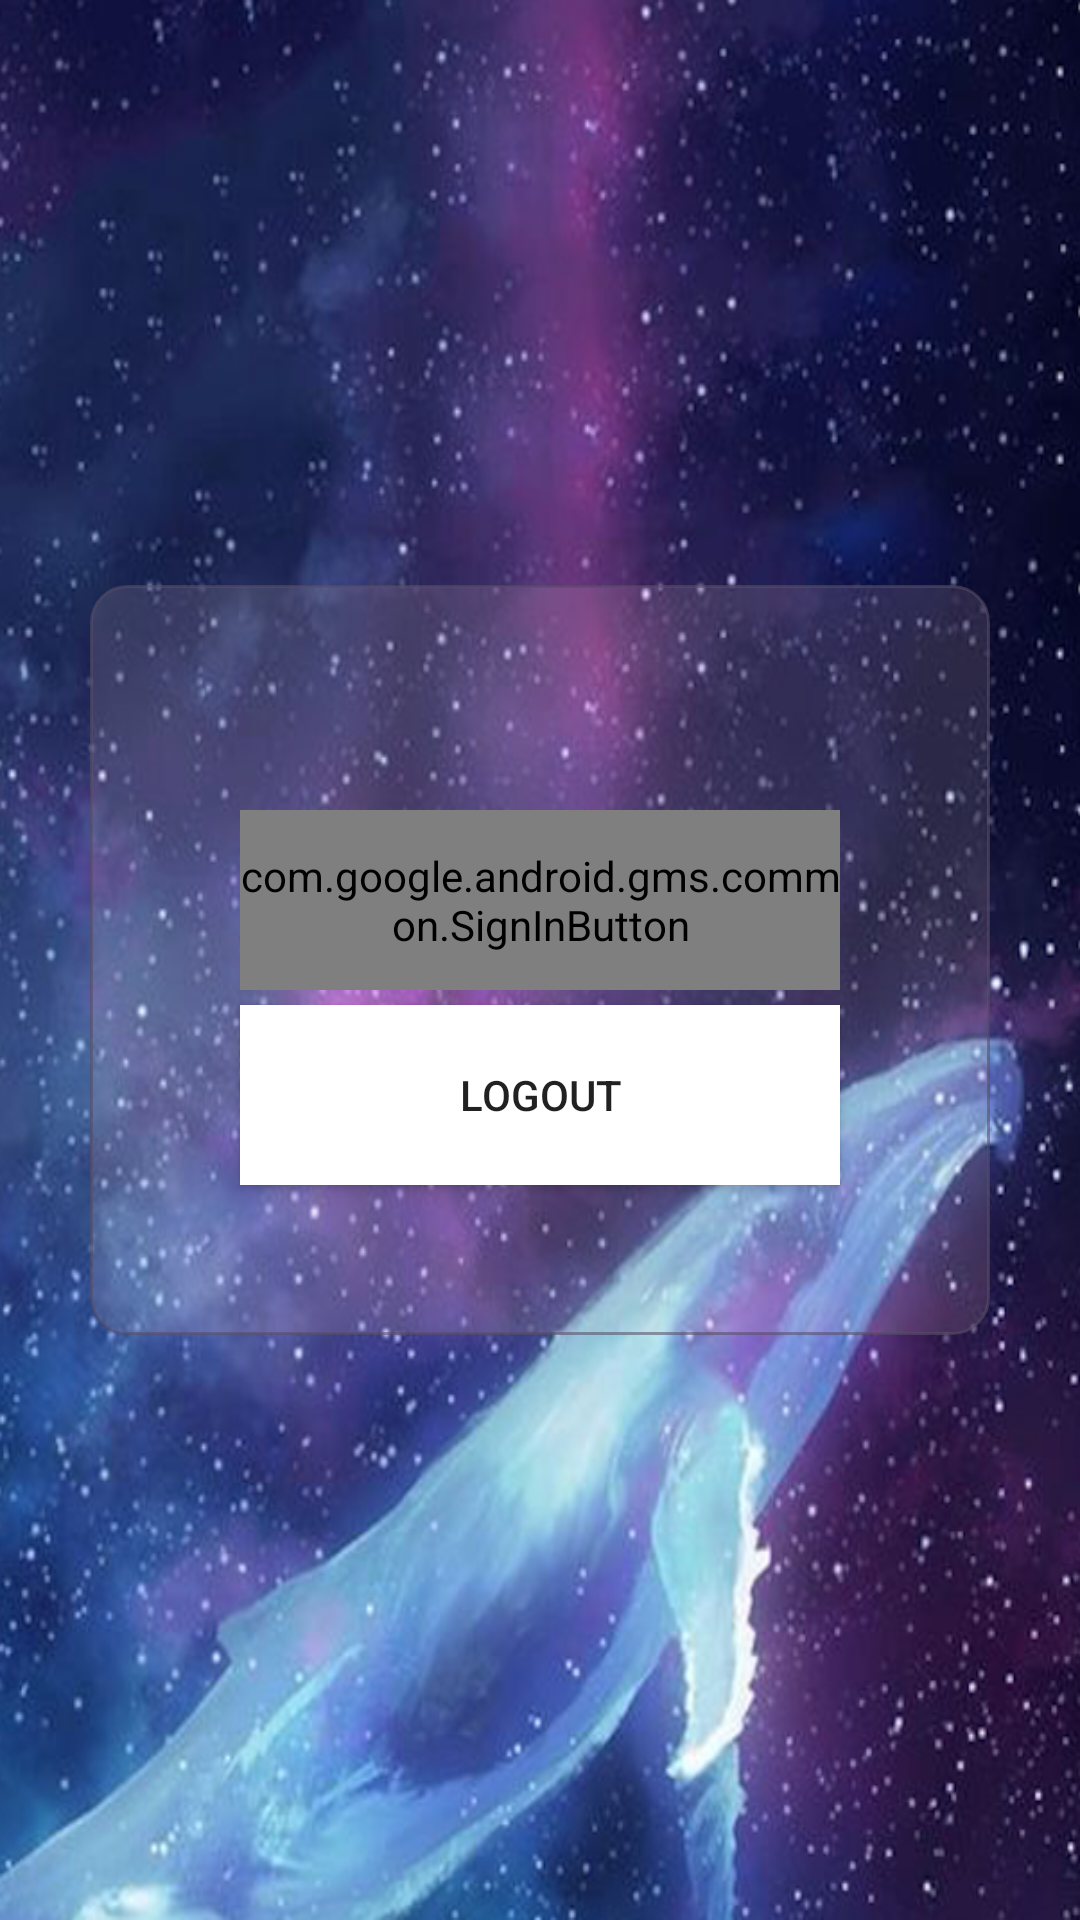

Layout XML and referenced resources for this Android screen:
<!-- AndroidManifest.xml: application theme AppTheme -->
<!-- res/layout/activity_main.xml -->
<?xml version="1.0" encoding="utf-8"?>
<LinearLayout xmlns:android="http://schemas.android.com/apk/res/android"
    xmlns:app="http://schemas.android.com/apk/res-auto"
    xmlns:tools="http://schemas.android.com/tools"
    android:layout_width="match_parent"
    android:layout_height="match_parent"
    android:orientation="vertical"
    android:gravity="center_vertical|center_horizontal"
    android:background="@drawable/night_whale_change"
    >


    <LinearLayout
        android:layout_width="300dp"
        android:layout_height="250dp"
        android:background="@drawable/background_custom"
        android:orientation="vertical"
        android:gravity="center_vertical">
        <com.google.android.gms.common.SignInButton
            android:id="@+id/sign_in_button"
            android:layout_width="200dp"
            android:layout_height="60dp"
            android:layout_gravity="center"
            android:layout_marginTop="25dp"
            />
        <Button
            android:layout_width="200dp"
            android:layout_height="60dp"
            android:layout_gravity="center"
            android:layout_marginTop="5dp"
            android:id="@+id/appointlist"
            android:background="#FFFFFF"
            android:text = "LogOut"/>


    </LinearLayout>


</LinearLayout>
<!-- resources referenced by this layout -->
<resources>
  <!-- drawable background_custom (drawable) -->
  <?xml version="1.0" encoding="utf-8"?>
  <shape xmlns:android="http://schemas.android.com/apk/res/android"
      android:padding="10dp"
      android:shape="rectangle" >
      <solid android:color="#22FFD8D8" />
      <corners
          android:bottomLeftRadius="12dp"
          android:bottomRightRadius="12dp"
          android:topLeftRadius="12dp"
          android:topRightRadius="12dp" />
      <stroke
          android:width="1dp"
          android:color="#905A4E68" />
  </shape>
  <!-- drawable night_whale_change: png bitmap (drawable, 834201 bytes) -->
  <style name="AppTheme" parent="Theme.AppCompat.Light.NoActionBar">
          <item name="colorPrimary">#3f7fa0</item>
          <item name="colorPrimaryDark">#6fafa0</item>
          <item name="colorAccent">#55532A</item>
      </style>
</resources>
